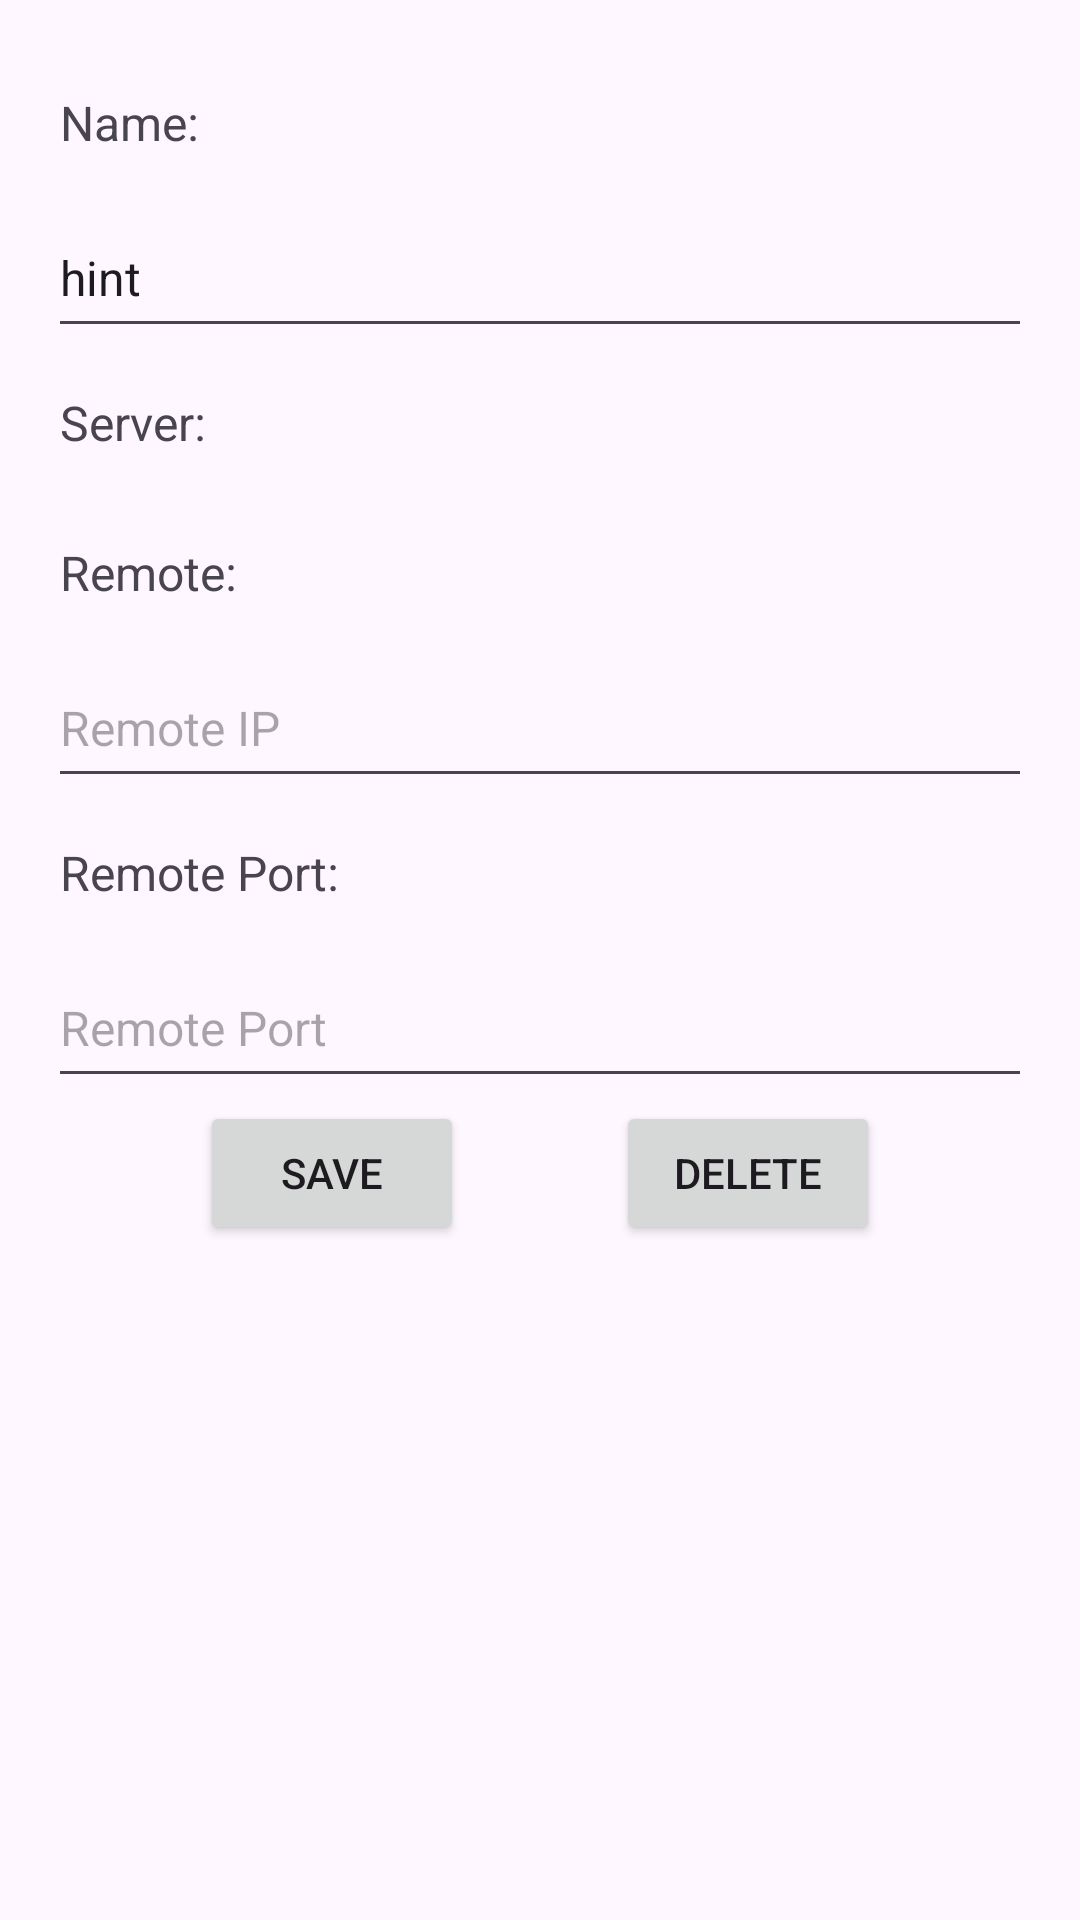

Android layout source for this screen:
<!-- AndroidManifest.xml: application theme Theme.NNRController -->
<!-- res/layout/fragment_edit.xml -->
<?xml version="1.0" encoding="utf-8"?>
<androidx.core.widget.NestedScrollView xmlns:android="http://schemas.android.com/apk/res/android"
    xmlns:app="http://schemas.android.com/apk/res-auto"
    xmlns:tools="http://schemas.android.com/tools"
    android:layout_width="match_parent"
    android:layout_height="match_parent"
    tools:context=".EditFragment">

    <androidx.constraintlayout.widget.ConstraintLayout
        android:layout_width="match_parent"
        android:layout_height="match_parent"
        android:padding="16dp">

        <TextView
            android:id="@+id/name_label"
            android:layout_width="match_parent"
            android:layout_height="50dp"
            android:gravity="start|left|center_vertical"
            android:text=" Name:"
            android:textIsSelectable="false"
            android:textSize="16sp"
            app:layout_constraintBottom_toTopOf="@id/name_textbox"
            app:layout_constraintEnd_toEndOf="parent"
            app:layout_constraintStart_toStartOf="parent"
            app:layout_constraintTop_toTopOf="parent" />

        <EditText
            android:id="@+id/name_textbox"
            android:layout_width="match_parent"
            android:layout_height="50dp"
            android:text="hint"
            android:ems="10"
            android:textSize="16sp"
            app:layout_constraintBottom_toTopOf="@id/server_label"
            app:layout_constraintEnd_toEndOf="parent"
            app:layout_constraintStart_toStartOf="parent"
            app:layout_constraintTop_toBottomOf="@id/name_label" />

        <TextView
            android:id="@+id/server_label"
            android:layout_width="match_parent"
            android:layout_height="50dp"
            android:gravity="start|left|center_vertical"
            android:text=" Server:"
            android:textSize="16sp"
            app:layout_constraintBottom_toTopOf="@id/remote_label"
            app:layout_constraintEnd_toEndOf="parent"
            app:layout_constraintStart_toStartOf="parent"
            app:layout_constraintTop_toTopOf="parent" />

        <TextView
            android:id="@+id/remote_label"
            android:layout_width="match_parent"
            android:layout_height="50dp"
            android:gravity="start|left|center_vertical"
            android:text=" Remote:"
            android:textIsSelectable="false"
            android:textSize="16sp"
            app:layout_constraintBottom_toTopOf="@id/remote_ip"
            app:layout_constraintEnd_toEndOf="parent"
            app:layout_constraintStart_toStartOf="parent"
            app:layout_constraintTop_toBottomOf="@id/server_label" />

        <EditText
            android:id="@+id/remote_ip"
            android:layout_width="match_parent"
            android:layout_height="50dp"
            android:hint="Remote IP"
            android:ems="10"
            android:textSize="16sp"
            app:layout_constraintBottom_toTopOf="@id/rport_label"
            app:layout_constraintEnd_toEndOf="parent"
            app:layout_constraintStart_toStartOf="parent"
            app:layout_constraintTop_toBottomOf="@id/remote_label" />

        <TextView
            android:id="@+id/rport_label"
            android:layout_width="match_parent"
            android:layout_height="50dp"
            android:gravity="start|left|center_vertical"
            android:text=" Remote Port:"
            android:textIsSelectable="false"
            android:textSize="16sp"
            app:layout_constraintBottom_toTopOf="@id/rport"
            app:layout_constraintEnd_toEndOf="parent"
            app:layout_constraintStart_toStartOf="parent"
            app:layout_constraintTop_toBottomOf="@id/remote_ip" />

        <EditText
            android:id="@+id/rport"
            android:layout_width="match_parent"
            android:layout_height="50dp"
            android:hint="Remote Port"
            android:ems="10"
            android:textSize="16sp"
            android:inputType="number"
            app:layout_constraintEnd_toEndOf="parent"
            app:layout_constraintStart_toStartOf="parent"
            app:layout_constraintTop_toBottomOf="@id/rport_label" />


        <LinearLayout
            android:layout_width="match_parent"
            android:layout_height="50dp"
            android:gravity="center"
            android:orientation="horizontal"
            app:layout_constraintEnd_toEndOf="parent"
            app:layout_constraintStart_toStartOf="parent"
            app:layout_constraintTop_toBottomOf="@id/rport">
            <Space
                android:layout_width="wrap_content"
                android:layout_height="wrap_content"
                android:layout_weight="1" />

            <Button
                android:id="@+id/button_edit"
                android:layout_width="wrap_content"
                android:layout_height="wrap_content"
                android:text="@string/save" />

            <Space
                android:layout_width="wrap_content"
                android:layout_height="wrap_content"
                android:layout_weight="1" />

            <Button
                android:id="@+id/button_delete"
                android:layout_width="wrap_content"
                android:layout_height="wrap_content"
                android:text="@string/delete" />
            <Space
                android:layout_width="wrap_content"
                android:layout_height="wrap_content"
                android:layout_weight="1" />

        </LinearLayout>


    </androidx.constraintlayout.widget.ConstraintLayout>
</androidx.core.widget.NestedScrollView>
<!-- resources referenced by this layout -->
<resources>
  <string name="delete">Delete</string>
  <string name="save">Save</string>
  <style name="Theme.NNRController" parent="Base.Theme.NNRController" />
  <style name="Base.Theme.NNRController" parent="Theme.Material3.DayNight.NoActionBar">
          
          
      </style>
</resources>
